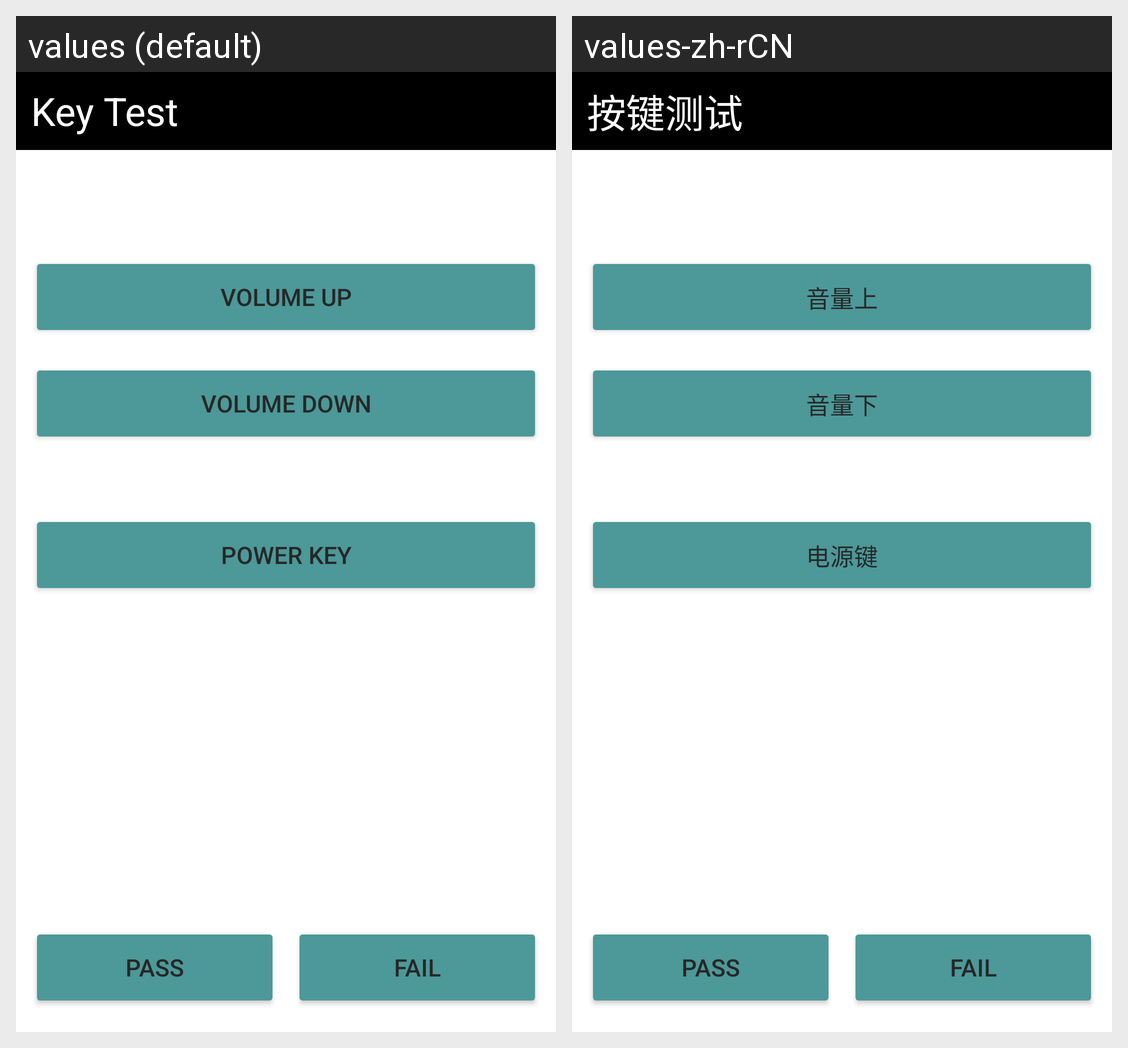

Translations of the strings shown on this Android screen, per locale in the grid:
Android screen res/layout/activity_key_test.xml rendered under 2 locales, left to right: values (default), values-zh-rCN. Device: Nexus 5 (rendered at 1080×1920; each locale shown at half size, 540×960, under a caption strip naming it); theme Theme.SRFactoryMode.
Strings drawn on this screen, with the default value and each locale's value (text and hints the layout hard-codes, and strings that could not be matched under every locale, appear in the picture but are not listed):

key_test
  values: Key Test
  values-zh-rCN: 按键测试

volume_up
  values: VOLUME UP
  values-zh-rCN: 音量上

volume_down
  values: VOLUME DOWN
  values-zh-rCN: 音量下

power_key
  values: POWER KEY
  values-zh-rCN: 电源键

pass
  values: PASS
  values-zh-rCN: PASS

fail
  values: FAIL
  values-zh-rCN: FAIL
